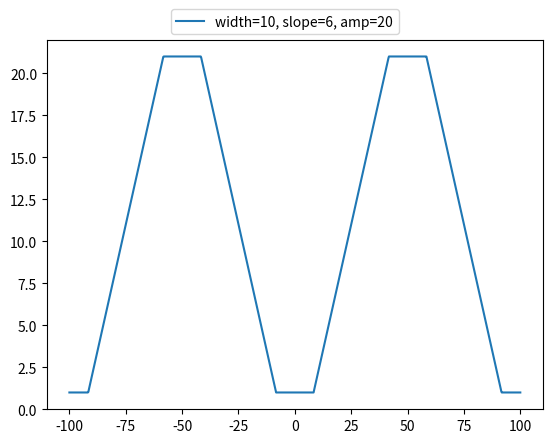

Recreate this plot in Python.
from scipy import signal
import matplotlib.pyplot as plt
import numpy as np


#def trapzoid_signal(x, width=2., slope=1., amp=1., offs=0):
def trapzoid_signal(x, width=2., slope=1., amp=10., offs=1):
    #a = 10 * slope*width*signal.sawtooth(2 * np.pi * 1/10* x/width, width=0.5)/4.
    #a = slope * width * signal.sawtooth(2 * np.pi * 1/10 * x/width, width=0.5)/4.
    a = slope * width * signal.sawtooth(2 * np.pi * 1/10 * x/width - 0.001, width=0.5)/4.
    a[a>amp/2.] = amp/2.
    a[a<-amp/2.] = -amp/2.
    return a + amp/2. + offs

x = np.linspace(100, -100, 1000)
#plt.plot(t,trapzoid_signal(x, width=2, slope=2, amp=1.), label="width=2, slope=2, amp=1")
#plt.plot(x,trapzoid_signal(x, width=4, slope=1, amp=0.6), label="width=4, slope=1, amp=0.6")
plt.plot(x,trapzoid_signal(x, width=10, slope=6, amp=20), label="width=10, slope=6, amp=20")

plt.legend( loc=(0.25,1.015))
plt.show()
